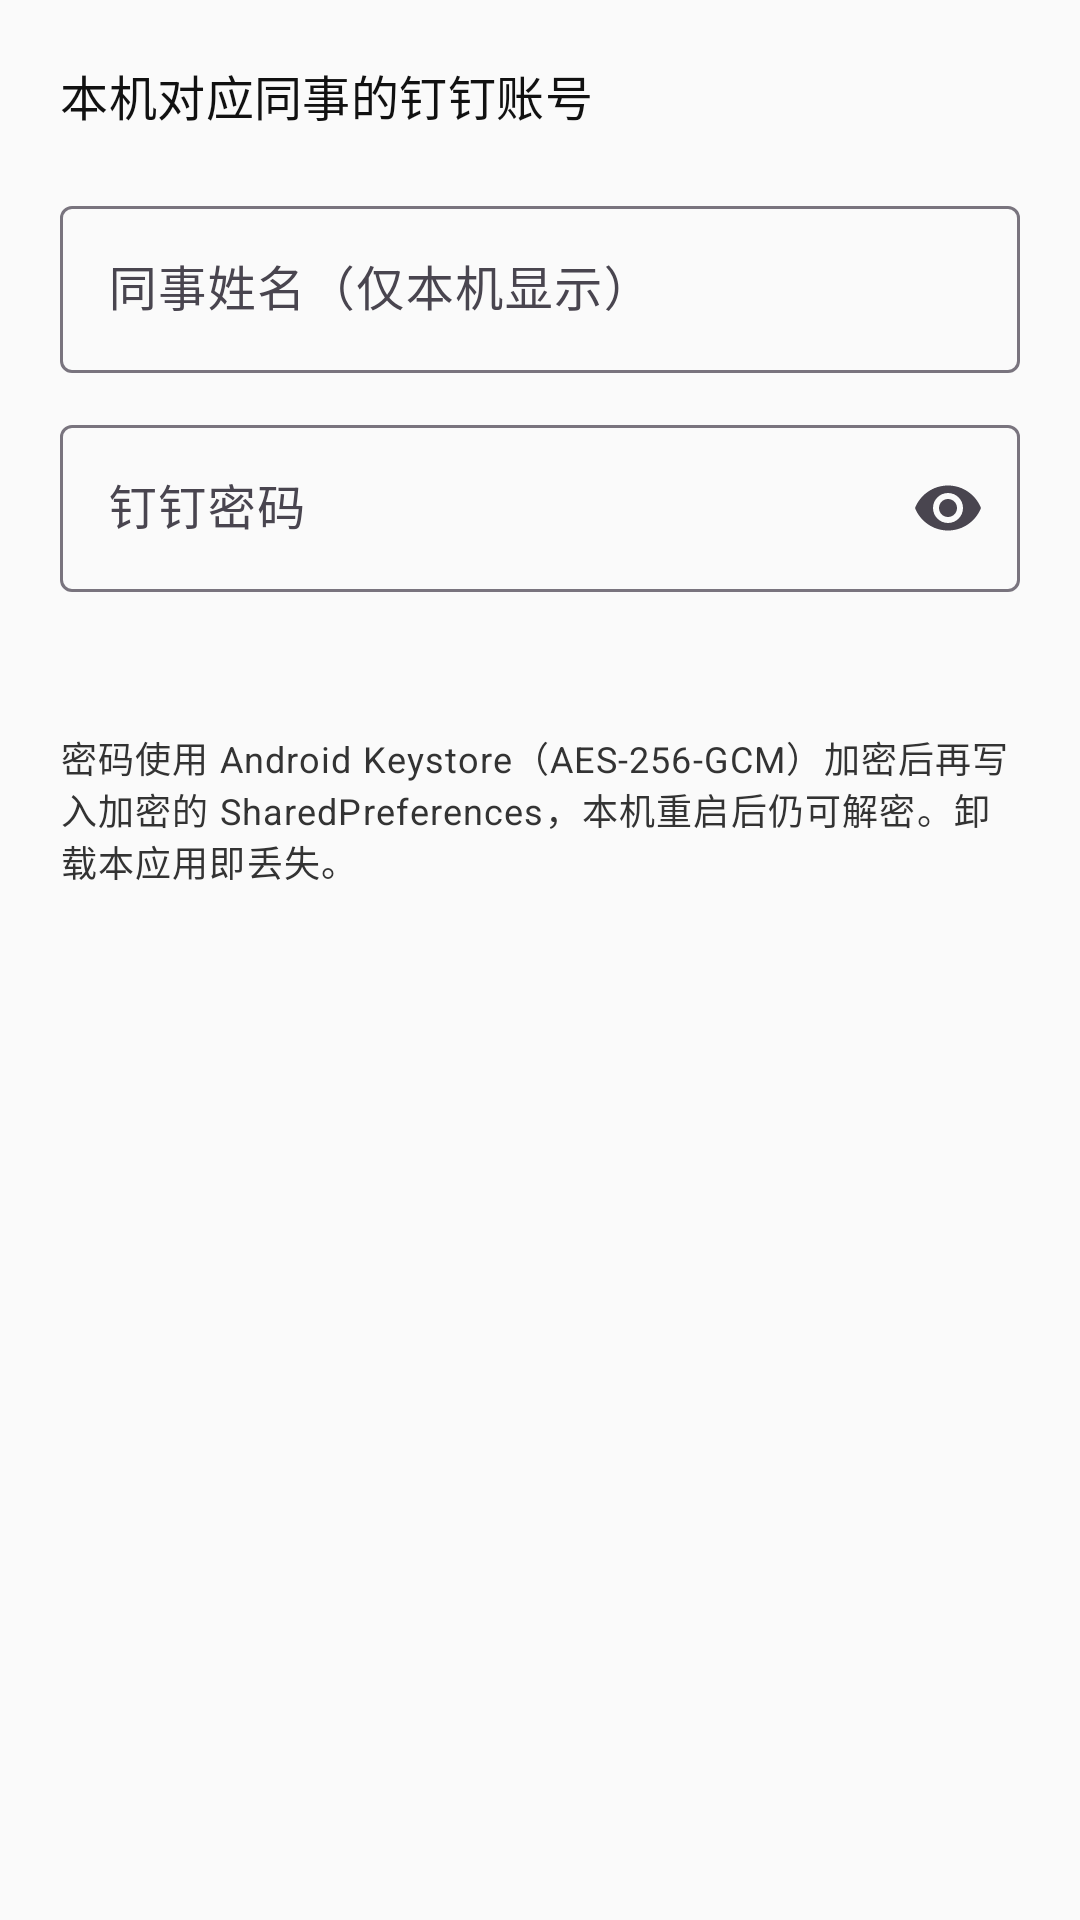

Android layout source for this screen:
<!-- AndroidManifest.xml: application theme Theme.DingClock -->
<!-- res/layout/fragment_setup_account.xml -->
<?xml version="1.0" encoding="utf-8"?>
<ScrollView xmlns:android="http://schemas.android.com/apk/res/android"
    xmlns:app="http://schemas.android.com/apk/res-auto"
    android:layout_width="match_parent"
    android:layout_height="match_parent">

    <LinearLayout
        android:layout_width="match_parent"
        android:layout_height="wrap_content"
        android:orientation="vertical"
        android:padding="20dp">

        <TextView
            android:layout_width="wrap_content"
            android:layout_height="wrap_content"
            android:text="@string/setup_account_hint"
            android:textAppearance="?attr/textAppearanceTitleMedium"/>

        <com.google.android.material.textfield.TextInputLayout
            android:id="@+id/colleagueLayout"
            style="@style/Widget.Material3.TextInputLayout.OutlinedBox"
            android:layout_width="match_parent"
            android:layout_height="wrap_content"
            android:layout_marginTop="20dp"
            android:hint="@string/field_colleague">

            <com.google.android.material.textfield.TextInputEditText
                android:id="@+id/colleagueEdit"
                android:layout_width="match_parent"
                android:layout_height="wrap_content"
                android:inputType="textPersonName"/>
        </com.google.android.material.textfield.TextInputLayout>

        <com.google.android.material.textfield.TextInputLayout
            android:id="@+id/passwordLayout"
            style="@style/Widget.Material3.TextInputLayout.OutlinedBox"
            android:layout_width="match_parent"
            android:layout_height="wrap_content"
            android:layout_marginTop="12dp"
            app:endIconMode="password_toggle"
            android:hint="@string/field_password">

            <com.google.android.material.textfield.TextInputEditText
                android:id="@+id/passwordEdit"
                android:layout_width="match_parent"
                android:layout_height="wrap_content"
                android:inputType="textPassword"/>
        </com.google.android.material.textfield.TextInputLayout>

        <TextView
            android:id="@+id/passwordStatus"
            android:layout_width="wrap_content"
            android:layout_height="wrap_content"
            android:layout_marginTop="6dp"
            android:textAppearance="?attr/textAppearanceBodySmall"
            android:textColor="@color/text_secondary"/>

        <TextView
            android:layout_width="wrap_content"
            android:layout_height="wrap_content"
            android:layout_marginTop="24dp"
            android:text="@string/setup_account_security_note"
            android:textAppearance="?attr/textAppearanceBodySmall"/>

    </LinearLayout>
</ScrollView>
<!-- resources referenced by this layout -->
<resources>
  <color name="text_secondary">#333333</color>
  <string name="field_colleague">同事姓名（仅本机显示）</string>
  <string name="field_password">钉钉密码</string>
  <string name="setup_account_hint">本机对应同事的钉钉账号</string>
  <string name="setup_account_security_note">密码使用 Android Keystore（AES-256-GCM）加密后再写入加密的 SharedPreferences，本机重启后仍可解密。卸载本应用即丢失。</string>
  <style name="Theme.DingClock" parent="Theme.Material3.DayNight.NoActionBar">
          <item name="colorPrimary">@color/md_theme_primary</item>
          <item name="colorOnPrimary">@color/md_theme_on_primary</item>
          <item name="android:colorBackground">@color/md_theme_background</item>
          <item name="colorOnBackground">@color/md_theme_on_background</item>
          <item name="colorSurface">@color/md_theme_surface</item>
          <item name="colorOnSurface">@color/md_theme_on_surface</item>
          <item name="colorError">@color/md_theme_error</item>
          <item name="android:statusBarColor">@color/md_theme_primary</item>
  
          
          <item name="android:textColorPrimary">@color/md_theme_on_background</item>
          <item name="android:textColorSecondary">@color/text_secondary</item>
      </style>
  <color name="md_theme_primary">#0D47A1</color>
  <color name="md_theme_on_primary">#FFFFFF</color>
  <color name="md_theme_background">#FAFAFA</color>
  <color name="md_theme_on_background">#111111</color>
  <color name="md_theme_surface">#FFFFFF</color>
  <color name="md_theme_on_surface">#111111</color>
  <color name="md_theme_error">#B00020</color>
</resources>
